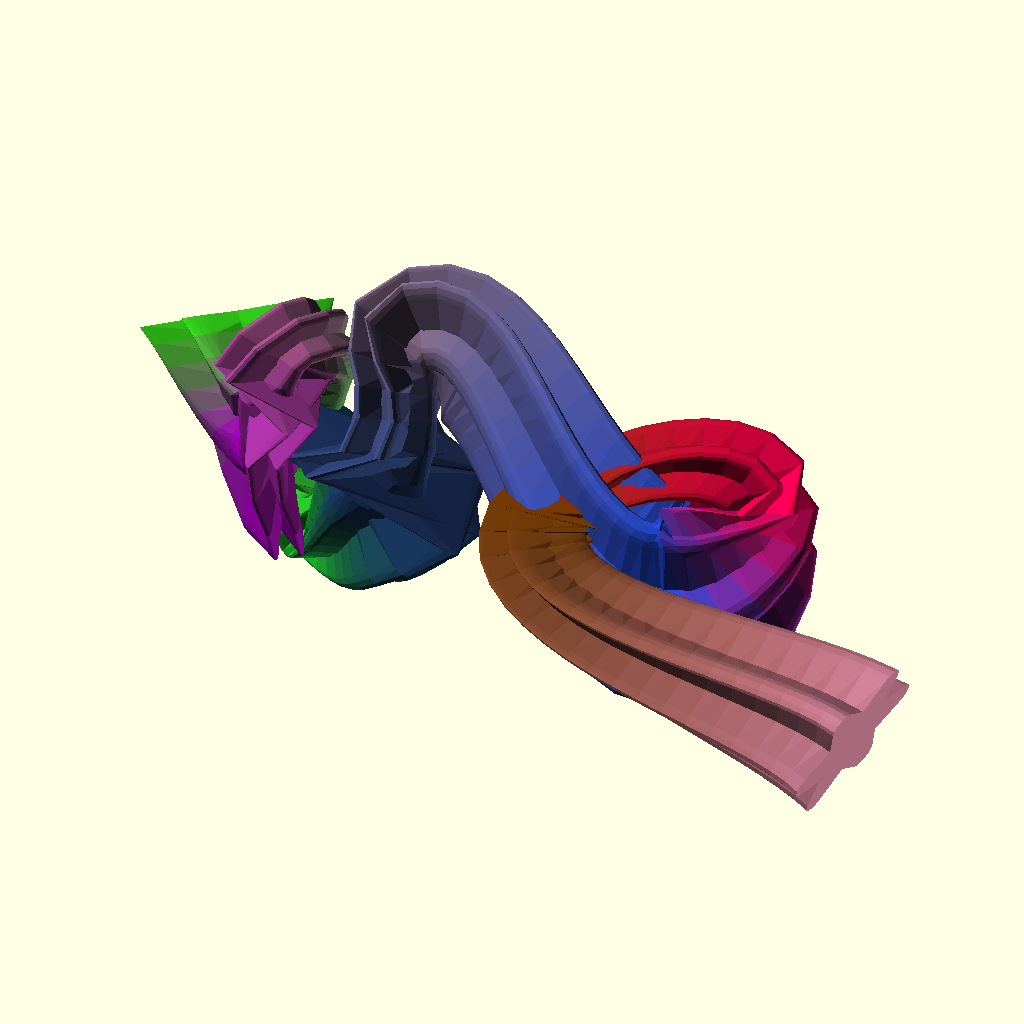
Cell 1 — every parameter at its default value.
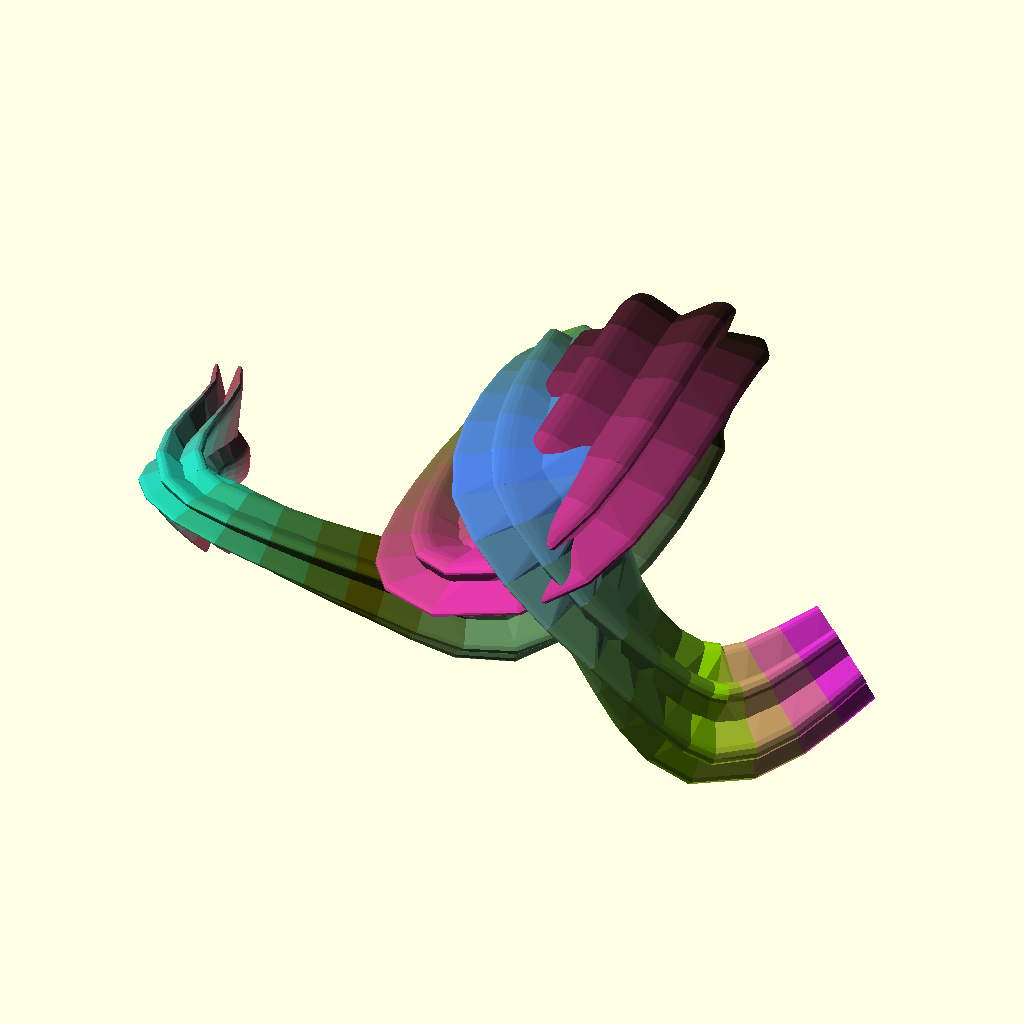
Cell 2: the same model with detail = 12.
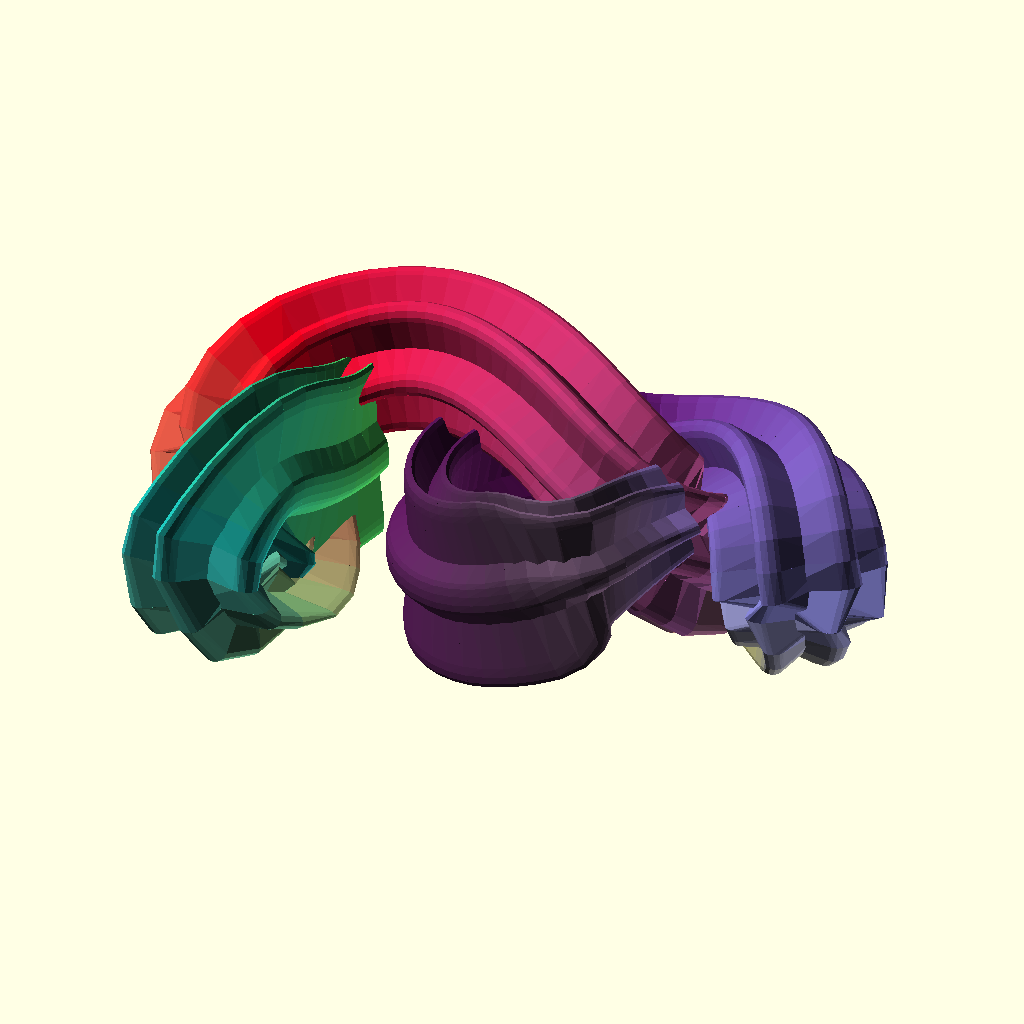
Cell 3: tension = 0.6 (everything else at default).
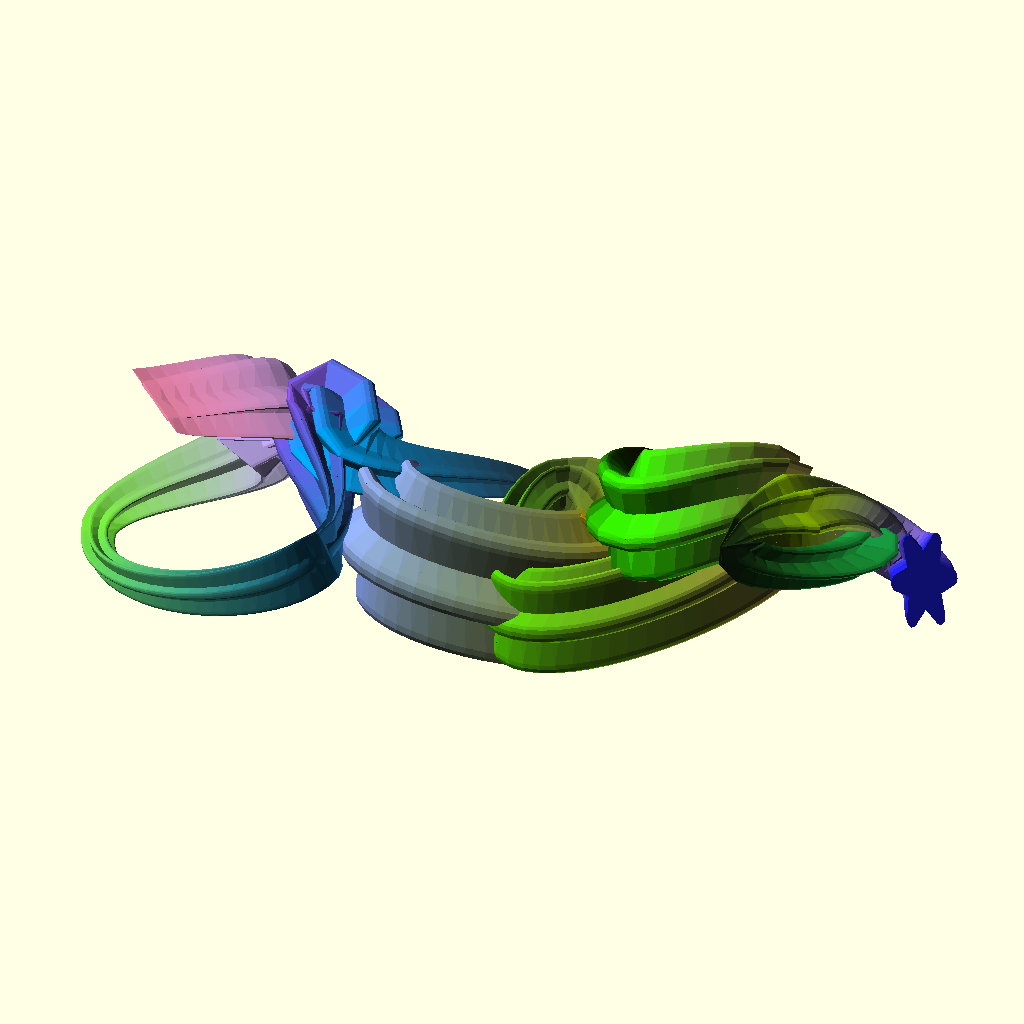
Cell 4: n = 18 (everything else at default).
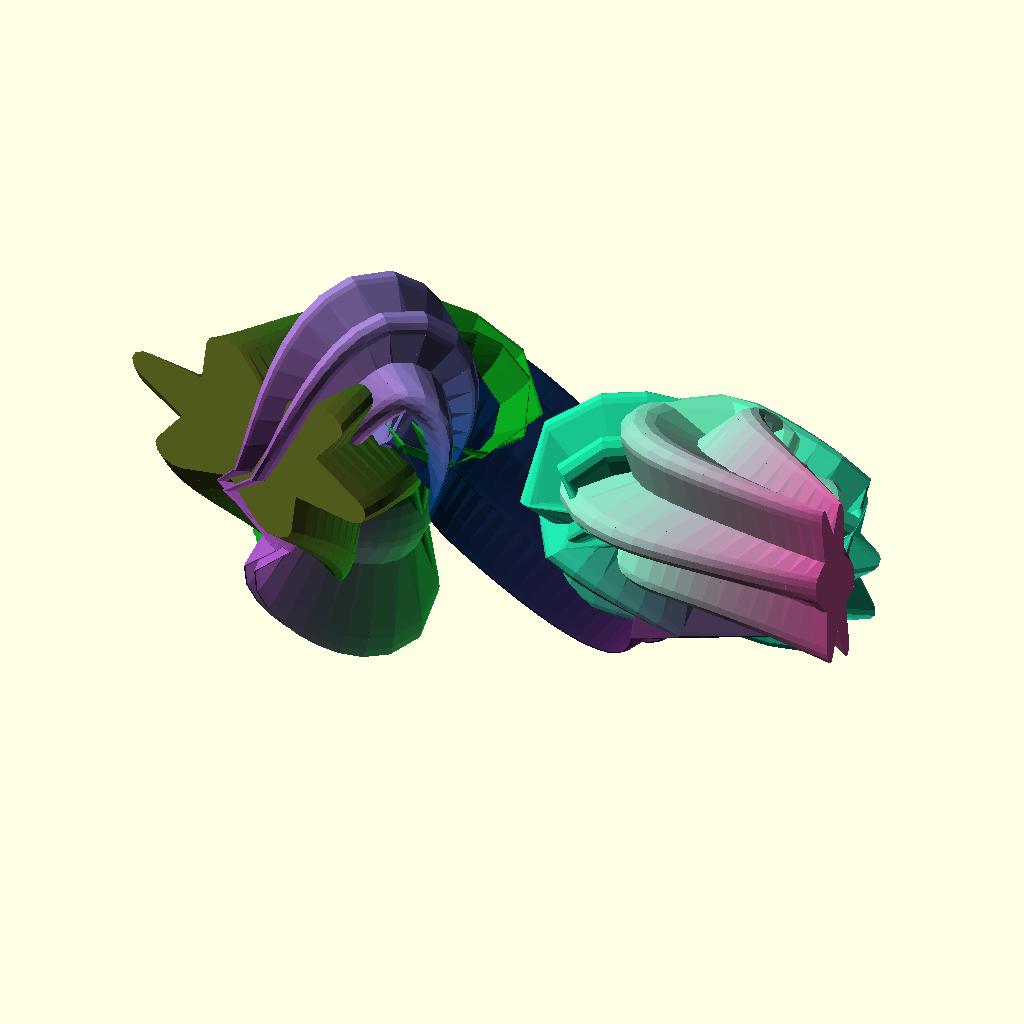
Cell 5: the same model with thick = 32.
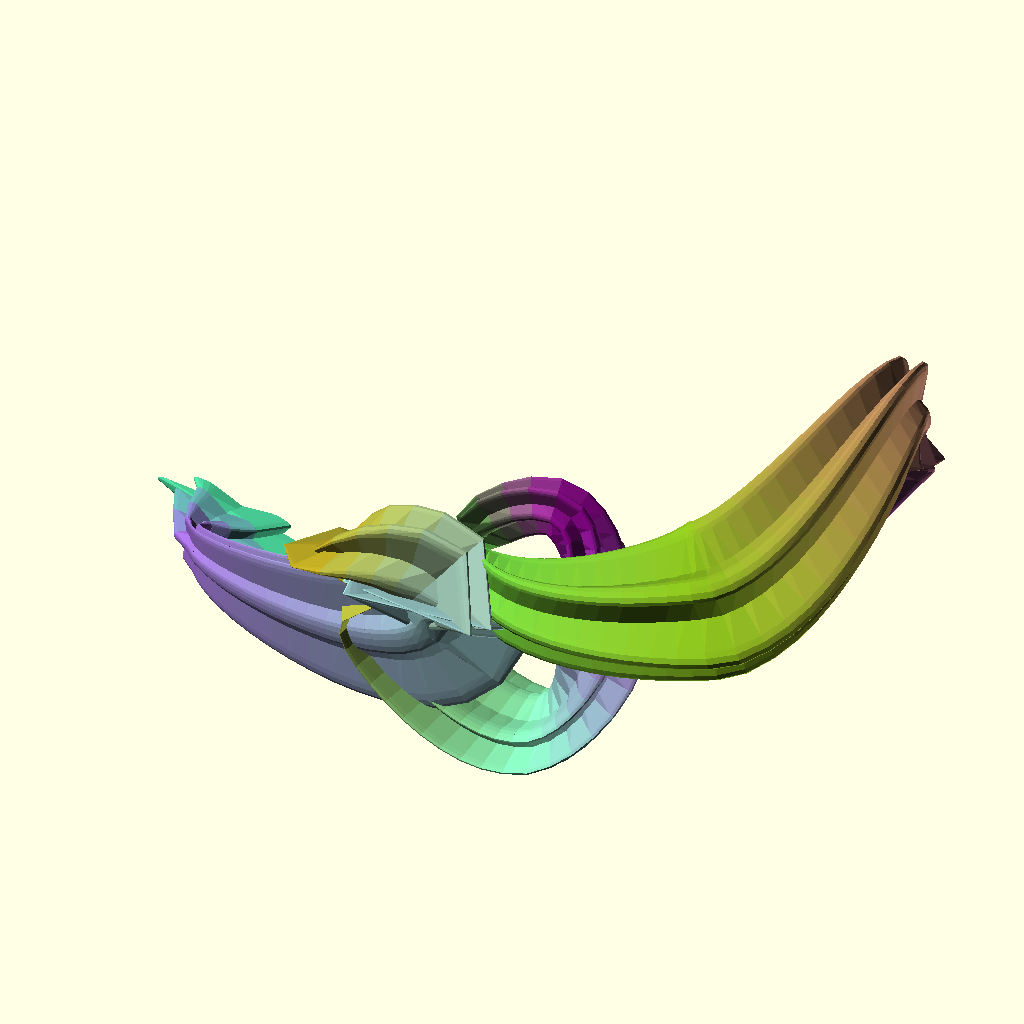
Cell 6 — turns set to 2, the other parameters unchanged.
The same orthographic view direction (rotation 55°, 0°, 25°; colour scheme Cornfield) for every cell, with the view re-fitted per cell, so scale and position can differ between cells.
Source of the model, attic/olderthan2019/spl/spline.scad:
$fn = 12;
detail=6;
 tension = 0.3;
 n = 9;
 thick = 16;
 turns=1;
 gap=1;
 showcontrol="no";

v =[   for (t = [0: n])[
rnd(-50, 50) + (t - n * 0.5) * 20, 
rnd(-50, 50), 
rnd(-50, 50),
rndc()*rnd(8, thick) ,
rndc()]];
spl=roundlist( v2spl(v,tension),0.1);

spline(spl,d=detail,twist=360*0,gap=gap)
{

linear_extrude(1e-2){
offset(0.4)scale([1,3])rotate( 45)square(1,center=true);}
linear_extrude(1e-2){
offset(0.4)rotate(120)scale([1,3])rotate( 45)square(1,center=true);}

linear_extrude(1e-2){

offset(0.4)rotate(240)scale([1,3])rotate( 45)square(1,center=true);}
}
 
if(showcontrol=="yes"){
ShowControl(v) ;
 
ShowSplControl(spl) ;}
//for(j=[0:len(spl)-1])echo(spl[j]);

module spline(v, d = 8, start = 0, stop = 1, twist = 0, gap = 1) {
   if (len(v[0][0]) == undef) {
      t = 0.3;
      spl = v2spl(v, t);
      spline(spl, d , start, stop , twist , gap );
   } else {
      L = len3spl(v);
//      echo(L);
      detail = d;
      det = 1 / (L / d);
      for (ii = [start + det: det: stop]) {
         i = L * ii;
         if ($children > 0) {
            for (j = [0: $children - 1]) color(cmin(spl2(i, v)[4])) hull() {
               
translate(t(spl2(i, v))) rotate(spl2euler(i, v)) 
scale(spl2(i, v)[3]) 
rotate([twist * ii, 0, 0]) 
rotate([0, -90, 0]) 
children(j);
               
translate(t(spl2(i - detail * gap, v))) rotate(spl2euler(i - detail, v)) 
scale(spl2(i - detail * gap, v)[3]) 
rotate([twist * (ii - det), 0, 0]) 
rotate([0, -90, 0]) 
children(j);
            }
         } else {
            color(cmin(spl2(i, v)[4])) hull() {
               translate(t(spl2(i, v))) rotate(spl2euler(i, v)) scale(spl2(i, v)[3]) rotate([twist * ii, 0, 0]) rotate([0, -90, 0]) sphere(1);
               translate(t(spl2(i - detail * gap, v))) rotate(spl2euler(i - detail * gap, v)) scale(spl2(i - detail * gap, v)[3]) rotate([twist * (ii - det), 0, 0]) rotate([0, -90, 0]) sphere(1);
            }
         }
      }
   }




}
module ShowControl(v) { // translate(t(v[0])) sphere(v[0][3]);
  if (len(v[0][0]) != undef) {
      ShowSplControl(v);
      } else
    for (i = [1: len(v) - 1]) {
      // vg  translate(t(v[i])) sphere(v[i][3]);
    color(un(rndc(i-1)))  hull() {
        translate(t(v[i])) sphere(1);
        translate(t(v[i - 1])) sphere(1);
      }
    }
}
module ShowSplControl(v) {
   for (i = [0: len(v) - 1]) {
   color(un(rndc(i))){   
hull() {
         translate(t(v[i][0])) sphere(1);
         translate(t(v[i][1])) sphere(1);
      }
      hull() {
         translate(t(v[i][1])) sphere(1);
         translate(t(v[i][2])) sphere(1);
      }
   hull() {
         translate(t(v[i][2])) sphere(1);
         translate(t(v[i][3])) sphere(1);
      }
   }}
}

function spl2(stop, v, p = 0) =let (L = len3bz(v[p])) p + 1 > len(v) - 1 || stop < L ? bez2(stop / L, v[p]) : spl2(stop - L, v, p + 1);

function rnd(a = 1, b = 0) = (rands(min(a, b), max(a, b), 1)[0]);

function rndc(seed) =seed==undef? [rands(0, 1, 1)[0], rands(0, 1, 1)[0], rands(0, 1, 1)[0]]:[rands(0, 1, 1,seed)[0], rands(0, 1, 1,seed+101)[0], rands(0, 1, 1,seed+201)[0]];

function v2spl(v, t = 0.3) =let ( L = len(v) - 1)[   for (i = [0: L - 1]) 

let (
prev = max(0, i - 1), 
next = min(L, i + 1), 
nnext = min(L, i + 2)) 
let (
M = len3(v[next] - v[i]), 
N0 = un(v[i] - v[prev]), 
N1 = un(v[next] - v[i]), 
N2 = un(v[nnext] - v[next]), 
N01 = un(N0 + N1) * M * t, 
N12 = un(N1 + N2) * M * t,
P1= v[i] + N01,
P2=v[next] - N12,
L1=lerp(v[i],v[next],t),
L2=lerp(v[i],v[next],1-t),
O1=concat([P1[0],P1[1],P1[2]],[for(ii=[3:len(L1)-1])L1[ii]]),
O2=concat([P2[0],P2[1],P2[2]],[for(ii=[3:len(L2)-1])L2[ii]])
)

[v[i], O1, O2, v[next]]];

function un(v) = v / max(len3(v), 0.000001) * 1;

 
function len3(v) =  sqrt(pow(v[0], 2) + pow(v[1], 2) + pow(v[2], 2));

function len3spl(v, precision  = 0.211, acc = 0, p = 0) = p + 1 > len(v) ? acc : len3spl(v, precision, acc + len3bz(v[p], precision), p + 1);

function len3bz(v, precision = 0.211, t = 0, acc = 0) = t > 1 ? acc : len3bz(v, precision, t + precision, acc + len3(bez2(t, v) - bez2(t + precision, v)));

function bez2(t, v) = (len(v) > 2) ? bez2(t, [   for (i = [0: len(v) - 2]) v[i] * (1 - t) + v[i + 1] * (t)]): v[0] * (1 - t) + v[1] * (t);

function t(v) = [v[0], v[1], v[2]];
//
//function spl2euler(i, v) = [0, -asin(spl2v(i, v)[2]), atan2(spl2xy(spl2v(i, v))[1], spl2xy(spl2v(i, v))[0])];(a,b,unit(cross(a,b))) 
//function anglev(u,v) = acos( dot(u,v) / (mod(u)*mod(v)) );
//echo(anglev([0,1,0],[1,0,0]));
//function dot(u,v) = u[0]*v[0]+u[1]*v[1]+u[2]*v[2];
//function mod(v) = (sqrt(v[0]*v[0]+v[1]*v[1]+v[2]*v[2]));
function spl2euler(i, v) = [0, -asin(spl2v(i, v)[2]), atan2(spl2xy(spl2v(i, v))[1], spl2xy(spl2v(i, v))[0])];

function spl2xy(v) = lim31(1, [v[0], v[1], 0]);  

function spl2v(i, v) = lim31(1, spl2(i - 0.0001, v) - spl2(i, v));  

function lim31(l, v) = v / len3(v) * l;

function cmin(c) = c[0]==undef?[0.5,0.5,0.5]:[max(0, min(1, c[0])), max(0, min(1, c[1])), max(0, min(1, c[2]))];
function lerp(start, end, bias) = (end * bias + start * (1 - bias));
function roundlist(v, r = 1) = len(v) == undef ? v - (v % r) : len(v) == 0 ? [] : [
  for (i = [0: len(v) - 1]) roundlist(v[i], r)
];
Parameter table extracted from the source (name, type, default, range or options):
detail: number, default 6
tension: number, default 0.3
n: number, default 9
thick: number, default 16
turns: number, default 1
gap: number, default 1
showcontrol: string, default "no"
